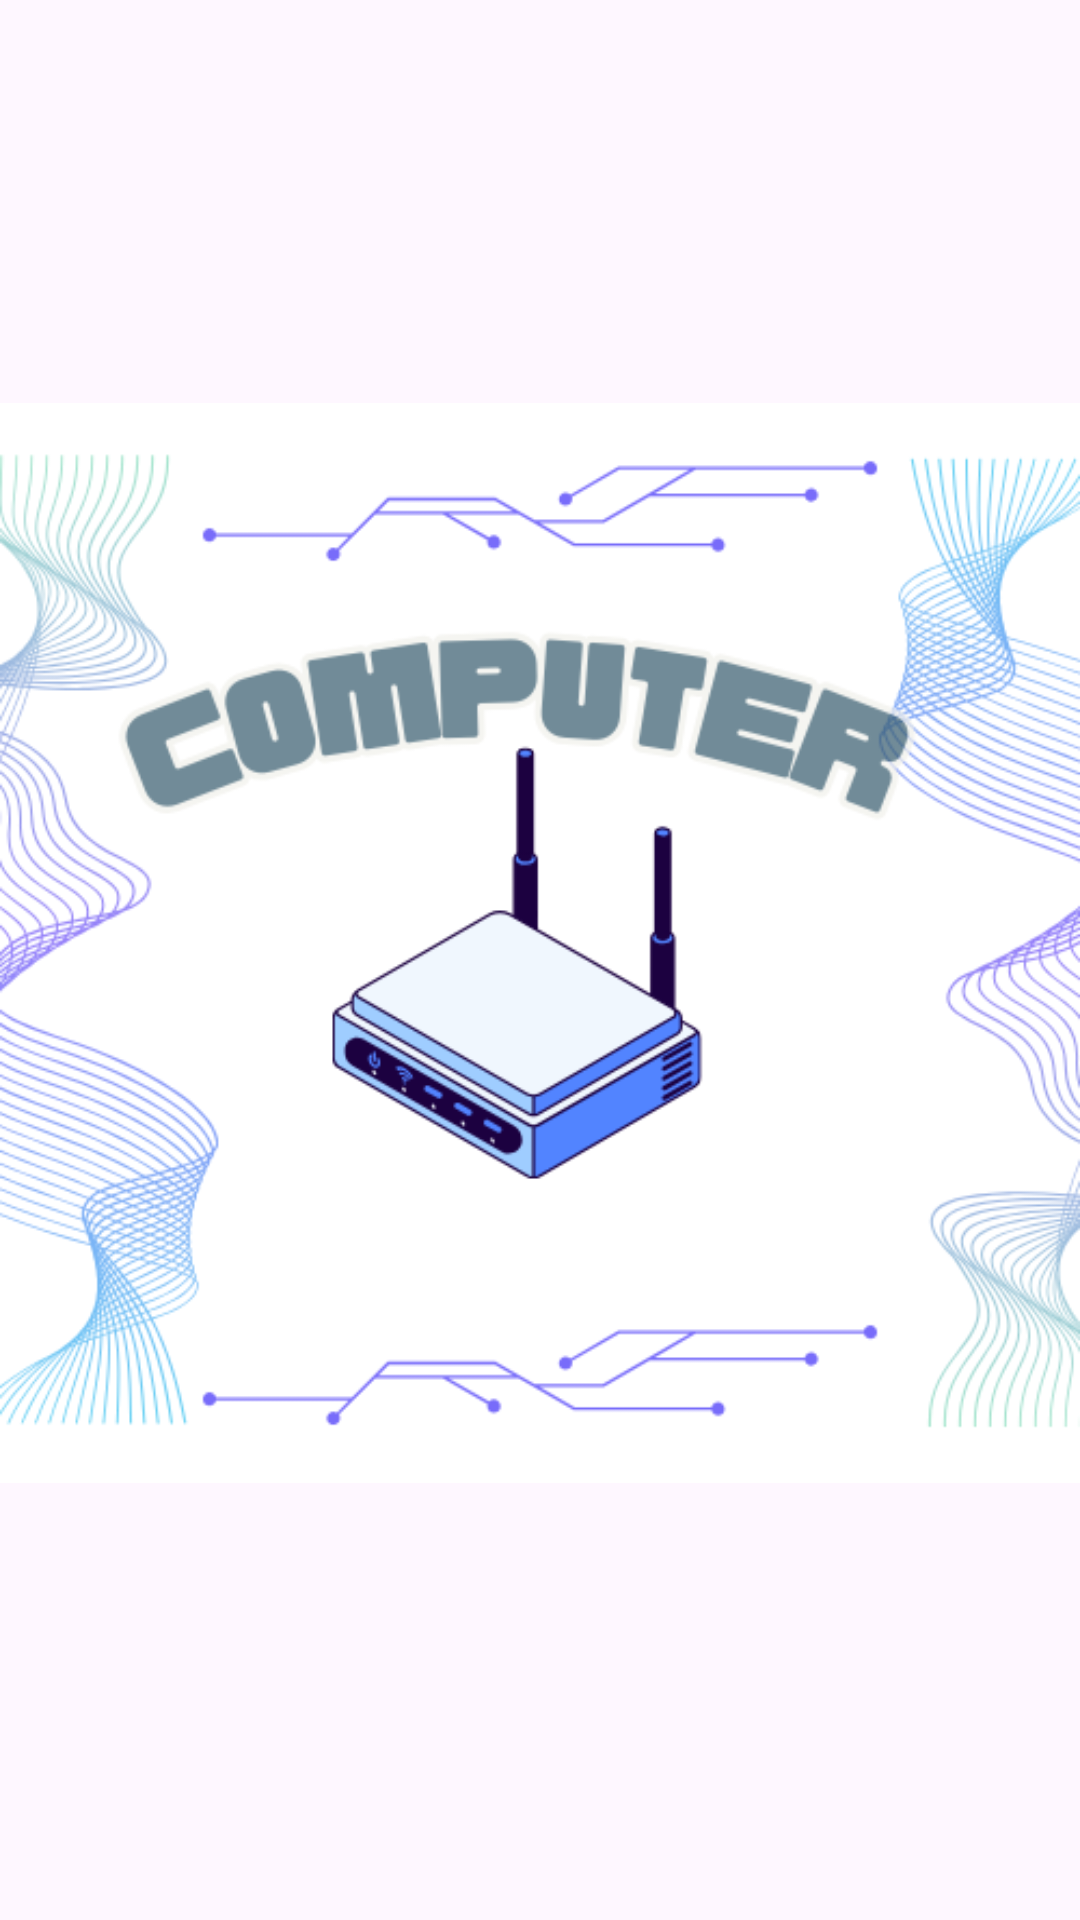

Write the Android layout XML for this screen, with the resource values it uses.
<!-- AndroidManifest.xml: application theme Theme.Computer -->
<!-- res/layout/activity_splashactivity.xml -->
<?xml version="1.0" encoding="utf-8"?>
<androidx.constraintlayout.widget.ConstraintLayout xmlns:android="http://schemas.android.com/apk/res/android"
    xmlns:app="http://schemas.android.com/apk/res-auto"
    xmlns:tools="http://schemas.android.com/tools"
    android:layout_width="match_parent"
    android:layout_height="match_parent"
    tools:context=".SplashActivity">

    <ImageView
        android:id="@+id/logo"
        android:layout_width="wrap_content"
        android:layout_height="wrap_content"
        android:src="@drawable/logo"
        app:layout_constraintBottom_toBottomOf="parent"
        app:layout_constraintEnd_toEndOf="parent"
        app:layout_constraintHorizontal_bias="0.497"
        app:layout_constraintStart_toStartOf="parent"
        app:layout_constraintTop_toTopOf="parent"
        app:layout_constraintVertical_bias="0.459" />


</androidx.constraintlayout.widget.ConstraintLayout>
<!-- resources referenced by this layout -->
<resources>
  <!-- drawable logo: png bitmap (drawable, 129889 bytes) -->
  <style name="Theme.Computer" parent="Base.Theme.Computer" />
  <style name="Base.Theme.Computer" parent="Theme.Material3.DayNight.NoActionBar">
          
          
      </style>
</resources>
